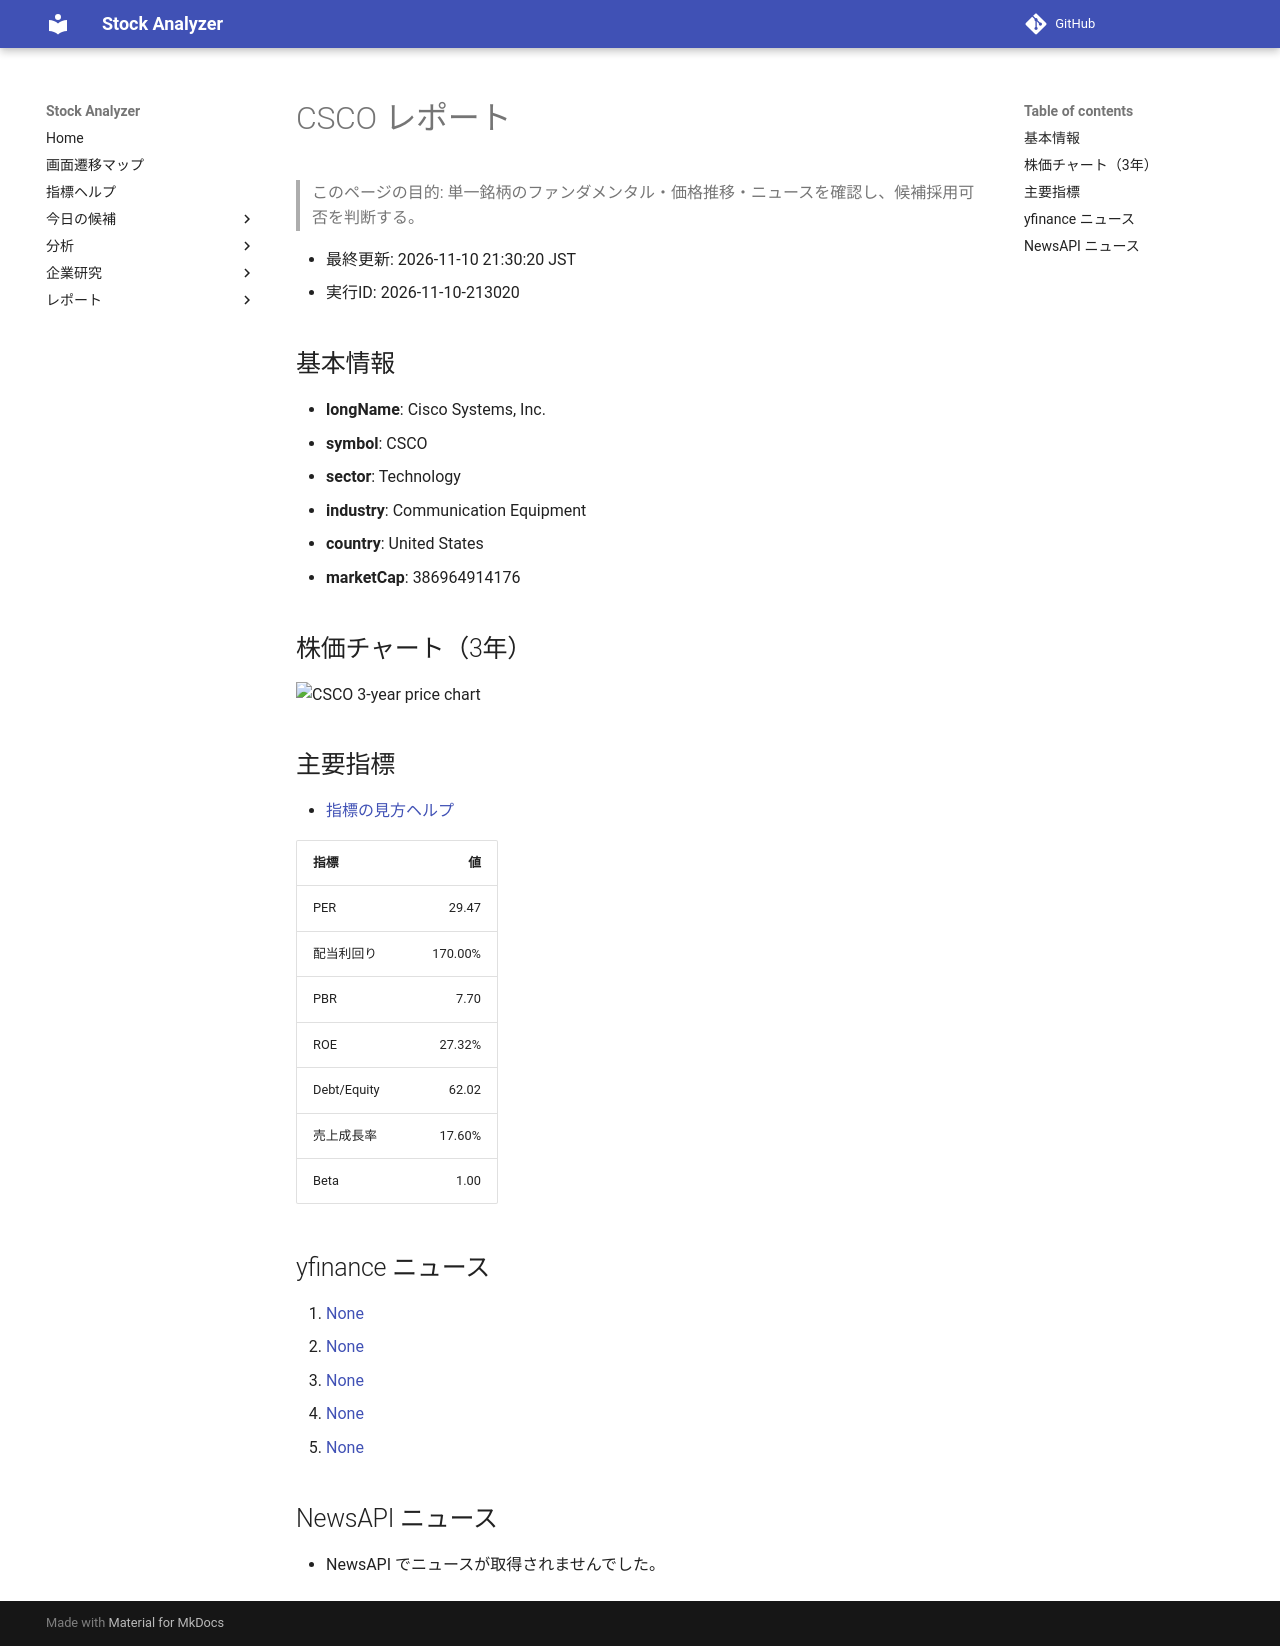

repository: Yumi-note/Making-APP · page: reports/2026-11-10/213020/CSCO/index.html · generator: mkdocs

# CSCO レポート

> このページの目的: 単一銘柄のファンダメンタル・価格推移・ニュースを確認し、候補採用可否を判断する。

- 最終更新: 2026-11-10 21:30:20 JST
- 実行ID: 2026-11-10-213020

## 基本情報

- **longName**: Cisco Systems, Inc.
- **symbol**: CSCO
- **sector**: Technology
- **industry**: Communication Equipment
- **country**: United States
- **marketCap**: 386964914176

## 株価チャート（3年）

![CSCO 3-year price chart](CSCO_3y.png)

## 主要指標

- [指標の見方ヘルプ](../../../../indicators.md)

| 指標 | 値 |
|---|---:|
| PER | 29.47 |
| 配当利回り | 170.00% |
| PBR | 7.70 |
| ROE | 27.32% |
| Debt/Equity | 62.02 |
| 売上成長率 | 17.60% |
| Beta | 1.00 |

## yfinance ニュース

1. [None](None)
2. [None](None)
3. [None](None)
4. [None](None)
5. [None](None)

## NewsAPI ニュース

- NewsAPI でニュースが取得されませんでした。
